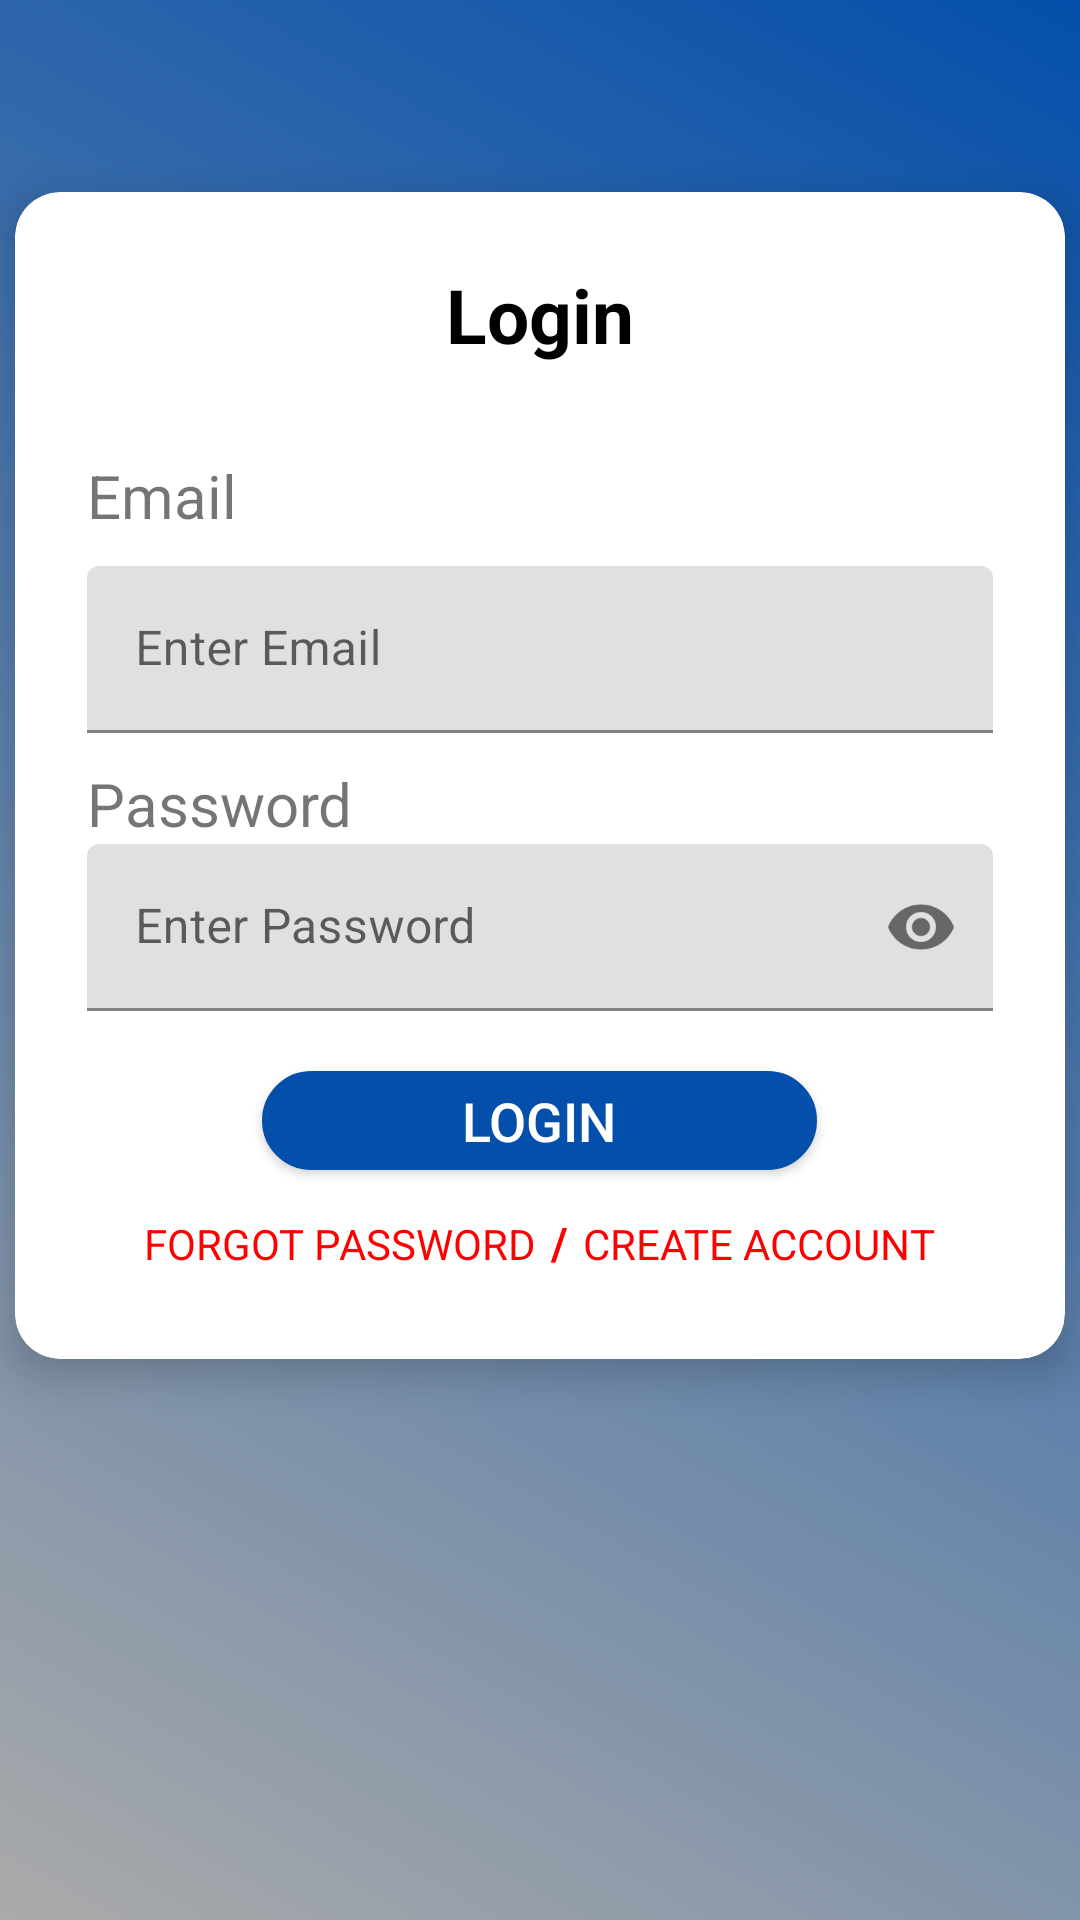

Android layout source for this screen:
<!-- AndroidManifest.xml: application theme Theme.Expensify -->
<!-- res/layout/activity_main.xml -->
<?xml version="1.0" encoding="utf-8"?>

<RelativeLayout
    xmlns:android="http://schemas.android.com/apk/res/android"
    xmlns:app="http://schemas.android.com/apk/res-auto"
    xmlns:tools="http://schemas.android.com/tools"
    android:layout_width="match_parent"
    android:layout_height="match_parent"
    android:orientation="vertical"
    android:background="@drawable/gradient"
    tools:context=".MainActivity">

    <ImageView
        android:id="@+id/profile"
        android:layout_width="100dp"
        android:layout_height="100dp"
        android:layout_alignParentTop="true"
        android:layout_centerHorizontal="true"
        android:layout_marginTop="75dp"
        android:background="@drawable/round_background"
        android:padding="15dp"
        android:src="@drawable/ic_baseline_person_24" />

    <LinearLayout
        android:layout_width="match_parent"
        android:layout_height="wrap_content"
        android:orientation="vertical"
        android:layout_marginTop="@dimen/dimen_150"
        >

        <androidx.cardview.widget.CardView
            android:layout_margin="64dp"
            android:layout_width="350dp"
            android:layout_height="wrap_content"
            android:layout_gravity="center"
            app:cardElevation="8dp"
            app:cardCornerRadius="15dp"
            app:cardMaxElevation="12dp"
            android:background="#fff">

            <LinearLayout
                android:layout_width="match_parent"
                android:layout_height="wrap_content"
                android:orientation="vertical"
                android:padding="24dp">

                <TextView
                    android:layout_width="match_parent"
                    android:layout_height="wrap_content"
                    android:layout_gravity="center_horizontal"
                    android:text="@string/login_title"
                    android:textAlignment="center"
                    android:textColor="@color/black"
                    android:textSize="25sp"
                    android:textStyle="bold" />

                <TextView
                    android:layout_width="wrap_content"
                    android:layout_height="wrap_content"
                    android:layout_marginTop="30dp"
                    android:text="@string/email"
                    android:textSize="20sp" />


                <com.google.android.material.textfield.TextInputLayout
                    android:layout_width="match_parent"
                    android:layout_height="wrap_content">

                    <EditText
                        android:id="@+id/email_login"
                        android:layout_width="match_parent"
                        android:layout_height="wrap_content"
                        android:layout_marginTop="10dp"
                        android:hint="@string/ed1"
                        android:inputType="text" />

                </com.google.android.material.textfield.TextInputLayout>

                <TextView
                    android:layout_width="wrap_content"
                    android:layout_height="wrap_content"
                    android:layout_marginTop="10dp"
                    android:text="@string/login_form_password"
                    android:textSize="20sp" />

                <com.google.android.material.textfield.TextInputLayout
                    android:layout_width="match_parent"
                    android:layout_height="wrap_content"
                    app:passwordToggleEnabled="true">

                    <EditText
                        android:id="@+id/password_login"
                        android:layout_width="match_parent"
                        android:layout_height="wrap_content"
                        android:hint="@string/ed2"
                        android:inputType="textPassword"/>

                </com.google.android.material.textfield.TextInputLayout>

                <Button
                    android:id="@+id/btn_login"
                    android:layout_width="185dp"
                    android:layout_height="33dp"
                    android:layout_gravity="center"
                    android:layout_marginTop="20dp"
                    android:background="@drawable/rounded_login_button"

                    android:text="@string/login"
                    android:textColor="@color/white"
                    android:textSize="18sp" />

                <LinearLayout
                    android:layout_width="wrap_content"
                    android:layout_height="wrap_content"
                    android:layout_gravity="center"
                    android:orientation="horizontal">

                    <TextView
                        android:id="@+id/forget_password"
                        android:layout_width="wrap_content"
                        android:layout_height="wrap_content"
                        android:layout_marginTop="10dp"
                        android:layout_weight="0"
                        android:padding="5dp"
                        android:onClick="onClick1"
                        android:text="@string/forget_pass"
                        android:textColor="#FF0000"
                        android:textSize="14sp" />

                    <TextView
                        android:layout_width="wrap_content"
                        android:layout_height="wrap_content"
                        android:layout_marginTop="10dp"
                        android:layout_weight="0"
                        android:text="@string/slash"
                        android:textColor="#FF0000"
                        android:textSize="15sp"
                        android:textStyle="bold" />

                    <TextView
                        android:id="@+id/signup_reg"
                        android:layout_width="wrap_content"
                        android:layout_height="wrap_content"
                        android:layout_marginTop="10dp"
                        android:layout_weight="1"
                        android:onClick="onClick"
                        android:padding="5dp"
                        android:text="@string/create_account"
                        android:textColor="#FF0000"
                        android:textSize="14sp" />

                </LinearLayout>

            </LinearLayout>

        </androidx.cardview.widget.CardView>

    </LinearLayout>

</RelativeLayout>
<!-- resources referenced by this layout -->
<resources>
  <color name="black">#FF000000</color>
  <color name="white">#FFFFFFFF</color>
  <!-- drawable gradient (drawable-xhdpi) -->
  <?xml version="1.0" encoding="utf-8"?>
  
  <shape
      xmlns:android="http://schemas.android.com/apk/res/android"
      android:shape="rectangle">
      <gradient
          android:angle="225"
          android:endColor="@android:color/darker_gray"
          android:startColor="#044fab"/>
  </shape>
  <!-- drawable ic_baseline_person_24 (drawable-xhdpi) -->
  <vector android:height="50dp" android:tint="#FF723D"
      android:viewportHeight="24" android:viewportWidth="24"
      android:width="50dp" xmlns:android="http://schemas.android.com/apk/res/android">
      <path android:fillColor="@android:color/white" android:pathData="M12,12c2.21,0 4,-1.79 4,-4s-1.79,-4 -4,-4 -4,1.79 -4,4 1.79,4 4,4zM12,14c-2.67,0 -8,1.34 -8,4v2h16v-2c0,-2.66 -5.33,-4 -8,-4z"/>
  </vector>
  <!-- drawable round_background (drawable-xhdpi) -->
  <?xml version="1.0" encoding="utf-8"?>
  
  <shape xmlns:android="http://schemas.android.com/apk/res/android"
      android:shape="oval">
      <solid android:color="#fff6f6"/>
  </shape>
  <!-- drawable rounded_login_button (drawable) -->
  <?xml version="1.0" encoding="utf-8"?>
  
  <selector xmlns:android="http://schemas.android.com/apk/res/android">
      <item android:state_pressed="false">
          <shape android:shape="rectangle">
              <stroke
                  android:color="#044fab"
                  android:width="1dp"/>
  
              <solid
                  android:color="#044fab"/>
  
              <corners android:radius="24dp" />
          </shape>
  
      </item>
  
      <item android:state_pressed="true">
          <shape android:shape="rectangle">
              <stroke
                  android:color="#1100FF"
                  android:width="1dp"/>
  
              <solid
                  android:color="#1100FF"/>
  
              <corners android:radius="24dp" />
          </shape>
      </item>
  </selector>
  <string name="create_account">CREATE ACCOUNT</string>
  <string name="ed1">Enter Email</string>
  <string name="ed2">Enter Password</string>
  <string name="email">Email</string>
  <string name="forget_pass">FORGOT PASSWORD</string>
  <string name="login">LOGIN</string>
  <string name="login_form_password">Password</string>
  <string name="login_title">Login</string>
  <string name="slash">/</string>
  <style name="Theme.Expensify" parent="Theme.MaterialComponents.DayNight.DarkActionBar">
          
          <item name="colorPrimary">@color/purple_500</item>
          <item name="colorPrimaryVariant">@color/purple_700</item>
          <item name="colorOnPrimary">@color/white</item>
          
          <item name="colorSecondary">@color/teal_200</item>
          <item name="colorSecondaryVariant">@color/teal_700</item>
          <item name="colorOnSecondary">@color/black</item>
          
          <item name="android:statusBarColor" tools:targetApi="l">?attr/colorPrimaryVariant</item>
          
      </style>
  <color name="purple_500">#FF6200EE</color>
  <color name="purple_700">#FF3700B3</color>
  <color name="teal_200">#FF03DAC5</color>
  <color name="teal_700">#FF018786</color>
</resources>
